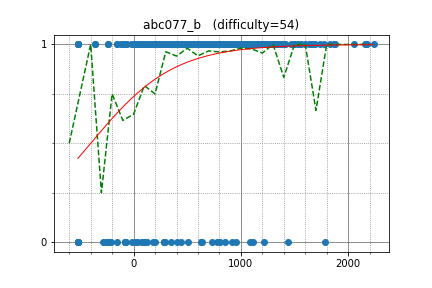

The file beside this chart, header and first rows:
MicGor, 2159.620761, 1
arknave, 1359, 1
haleyk100198, 2237, 1
Pulmn, 2178, 1
vasi01, 1881, 1
DDos, 1734, 1
anekawa, 1548, 1
redhat, 1546, 1
ZhihuiLiu, 1084, 1
muht, 1386, 1
dxyinme, 1283, 1
lolzano, 1133, 1
sycamoreTree, 1676, 1
nornron, 906.9, 1
MrMorning, 1492, 1
subzer, 1655, 1
mostafa_9a7c2, 1562, 1
qinruifeng, 1145, 1
robert30, 1303, 1
jek3es, 1693, 1
stasi, 1210, 1
yebityon, 1142, 1
cutekibry, 668.8, 1
a541607120101, 1011, 1
Sarwar05, 888.6, 1
sojiro_seta, 1409, 1
chenjiaqi, 1777, 1
mahmoudmousatat, 1055, 1
YongHeng, 977.8, 1
nerimadaikon, 1357, 1
nobody, 1313, 1
DoubleZ, 1155, 1
June_boy, 1361, 1
satori2573, 707.8, 1
Microbe, 1105, 1
yura_dz, 800.8, 1
hjw, 1286, 1
delta71, 1090, 1
koki1018, 837.5, 1
ElderWand, 1336, 1
y1r, 760.3, 1
tetsurom, 1073, 1
nannany, 1112, 1
rohit_0809, 982.8, 1
hjl541607040106, 1300, 1
sakural, -79.88, 1
togekko, 853.9, 1
dptbl, 1529, 1
do2424, 1068, 1
tdj, 1254, 1
rtia_bms, 1074, 1
Compet, 1399, 1
YRZLL, 1636, 1
hamasugar, 1122, 1
huasacm_b, 1069, 1
Counting_Stars, 708.9, 1
ishibashijun, 1094, 1
sca1l, 1214, 1
ytakata69, 536.3, 1
Urlieonthe4, 747.1, 1
IHa, 879, 1
... 533 more rows
